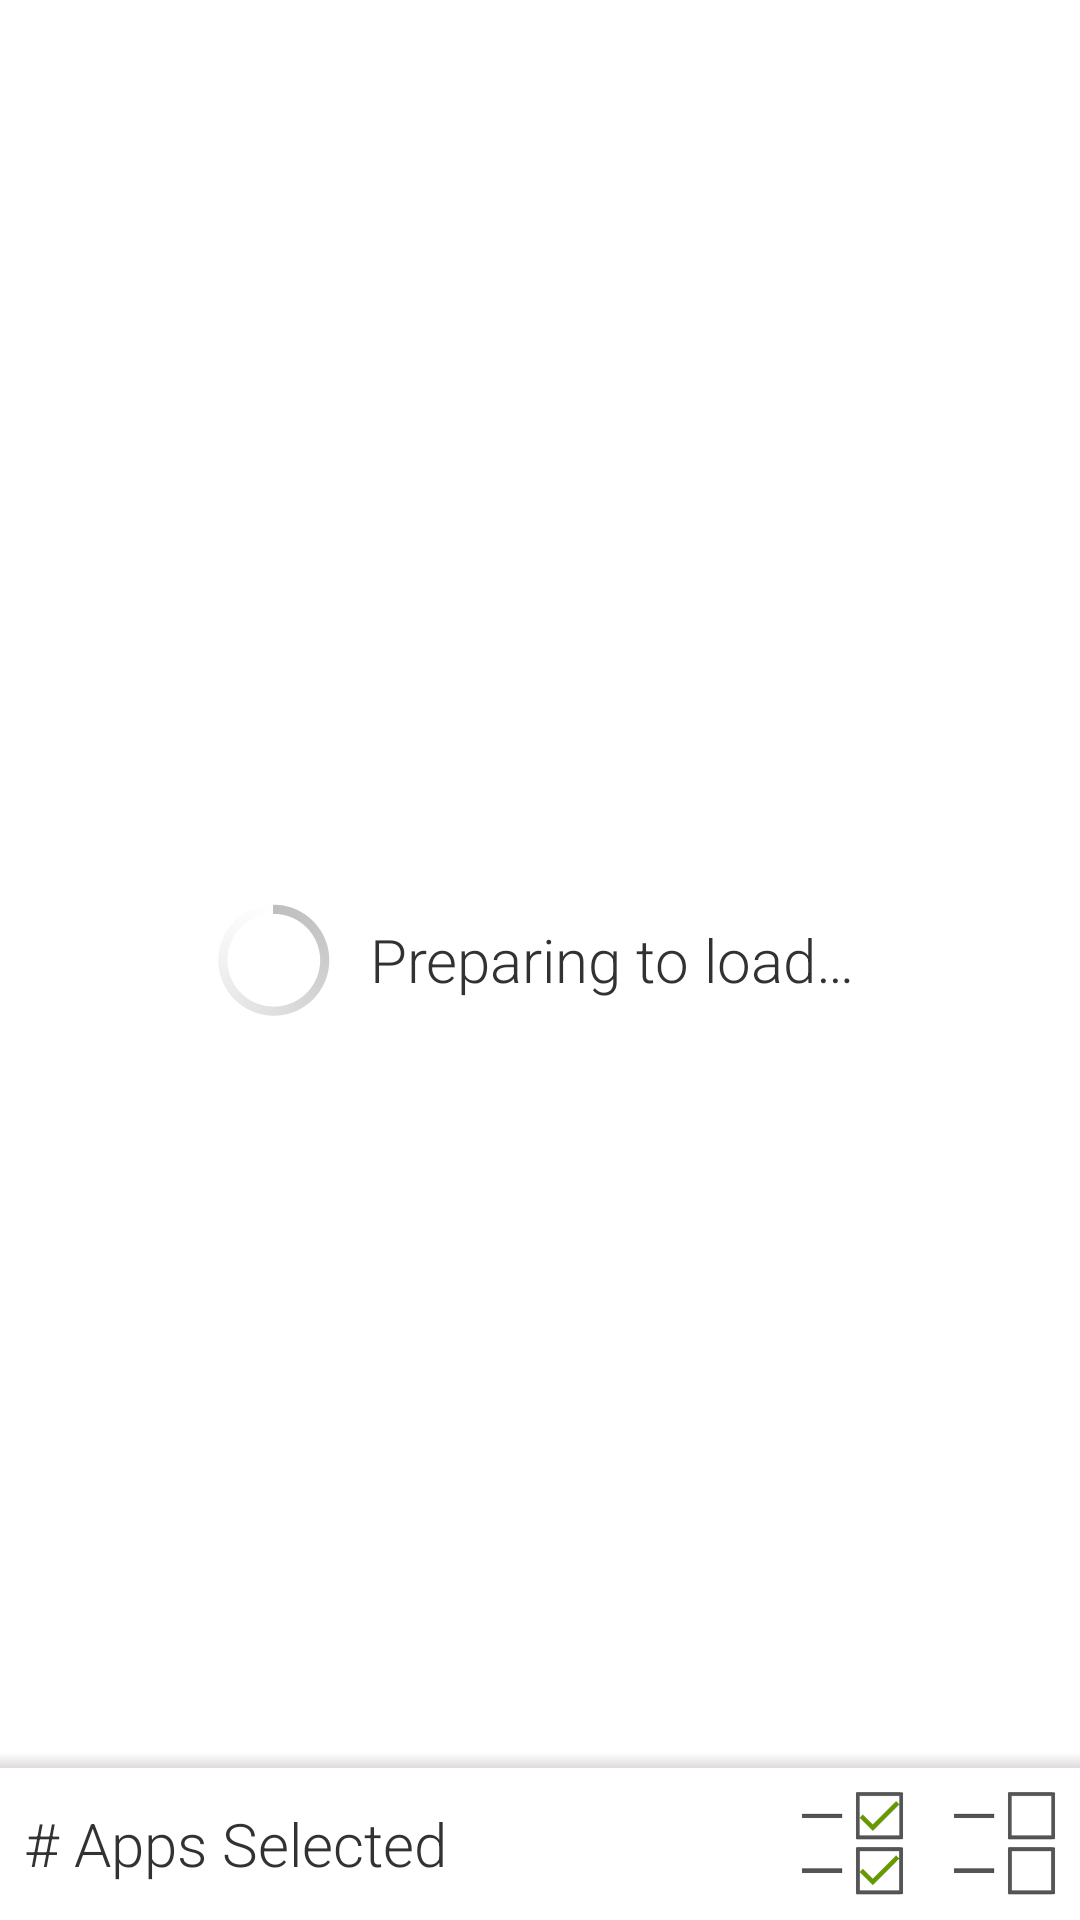

Write the Android layout XML for this screen, with the resource values it uses.
<!-- AndroidManifest.xml: application theme AppTheme -->
<!-- res/layout/activity_advanced.xml -->
<RelativeLayout xmlns:android="http://schemas.android.com/apk/res/android"
    android:layout_width="match_parent"
    android:layout_height="match_parent" >

    <LinearLayout
        android:id="@+id/Loading"
        android:layout_width="match_parent"
        android:layout_height="wrap_content"
        android:layout_centerInParent="true"
        android:gravity="center"
        android:orientation="horizontal"
        android:visibility="visible" >

        <ProgressBar
            android:layout_width="wrap_content"
            android:layout_height="wrap_content" />

        <TextView
            android:id="@+id/txtLoading"
            android:layout_width="wrap_content"
            android:layout_height="wrap_content"
            android:layout_margin="8dp"
            android:fontFamily="sans-serif-light"
            android:text="@string/preparing_to_load"
            android:textColor="@color/pk_text"
            android:textSize="20sp" />
    </LinearLayout>

    <GridView
        android:id="@+id/appGrid"
        android:layout_width="match_parent"
        android:layout_height="match_parent"
        android:layout_above="@+id/selectInfo"
        android:layout_toLeftOf="@+id/quickScroll"
        android:clipToPadding="false"
        android:fitsSystemWindows="true"
        android:listSelector="@color/transparent"
        android:numColumns="1"
        android:overScrollMode="never"
        android:paddingBottom="8dp"
        android:paddingTop="8dp"
        android:scrollbars="none"
        android:visibility="gone" />

    <com.pkmmte.requestmanager.sample.QuickScroll
        android:id="@+id/quickScroll"
        android:layout_width="wrap_content"
        android:layout_height="match_parent"
        android:layout_above="@+id/selectInfo"
        android:layout_alignParentRight="true"
        android:fitsSystemWindows="true"
        android:visibility="gone" />

    <View
        android:layout_width="match_parent"
        android:layout_height="5dp"
        android:layout_above="@+id/selectInfo"
        android:background="@drawable/shadow_bar" />

    <LinearLayout
        android:id="@+id/selectInfo"
        android:layout_width="match_parent"
        android:layout_height="wrap_content"
        android:layout_alignParentBottom="true"
        android:background="@color/white"
        android:gravity="right|center_vertical"
        android:orientation="horizontal" >

        <TextView
            android:id="@+id/txtNumSelected"
            android:layout_width="0dp"
            android:layout_height="wrap_content"
            android:layout_margin="8dp"
            android:layout_weight="1"
            android:ellipsize="end"
            android:fontFamily="sans-serif-light"
            android:maxLines="1"
            android:text="@string/num_apps_selected"
            android:textColor="@color/pk_text"
            android:textSize="20sp" />

        <ImageButton
            android:id="@+id/btnSelectAll"
            android:layout_width="wrap_content"
            android:layout_height="wrap_content"
            android:background="@drawable/selector_transparent"
            android:contentDescription="@string/select_all"
            android:padding="4dp"
            android:src="@drawable/ic_select_all" />

        <ImageButton
            android:id="@+id/btnDeselectAll"
            android:layout_width="wrap_content"
            android:layout_height="wrap_content"
            android:background="@drawable/selector_transparent"
            android:contentDescription="@string/deselect_all"
            android:padding="4dp"
            android:src="@drawable/ic_deselect_all" />
    </LinearLayout>

</RelativeLayout>
<!-- resources referenced by this layout -->
<resources>
  <color name="pk_text">#FF323232</color>
  <color name="transparent">#00000000</color>
  <color name="white">#FFFFFFFF</color>
  <!-- drawable ic_deselect_all: png bitmap (drawable-hdpi, 1751 bytes) -->
  <!-- drawable ic_select_all: png bitmap (drawable-hdpi, 2680 bytes) -->
  <!-- drawable selector_transparent (drawable) -->
  <?xml version="1.0" encoding="utf-8"?>
  <selector xmlns:android="http://schemas.android.com/apk/res/android">
  
      <item android:drawable="@color/holo_blue_light_transparent" android:state_focused="true"/>
      <item android:drawable="@color/holo_blue_light_transparent2" android:state_pressed="true"/>
      <item android:drawable="@color/transparent"/>
  
  </selector>
  <!-- drawable shadow_bar (drawable) -->
  <?xml version="1.0" encoding="utf-8"?>
  <shape xmlns:android="http://schemas.android.com/apk/res/android" >
  
      <gradient
          android:angle="90.0"
          android:endColor="@color/transparent"
          android:startColor="#77b7b0b7" />
  
  </shape>
  <string name="deselect_all">Deselect All</string>
  <string name="num_apps_selected"># Apps Selected</string>
  <string name="preparing_to_load">Preparing to load…</string>
  <string name="select_all">Select All</string>
  <style name="AppTheme" parent="android:Theme.Holo.Light.DarkActionBar">
          
      </style>
  <color name="holo_blue_light_transparent">#4433b5e5</color>
  <color name="holo_blue_light_transparent2">#8833b5e5</color>
</resources>
